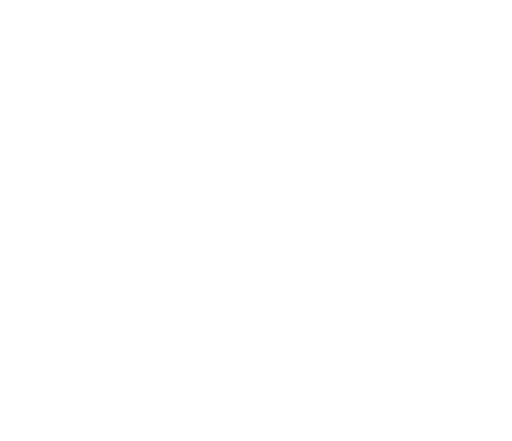
t = 0.00 s
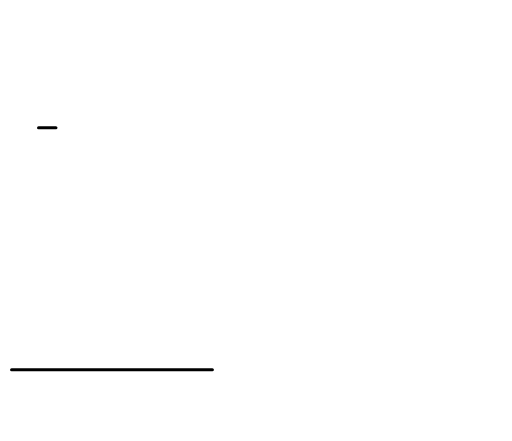
t = 0.48 s
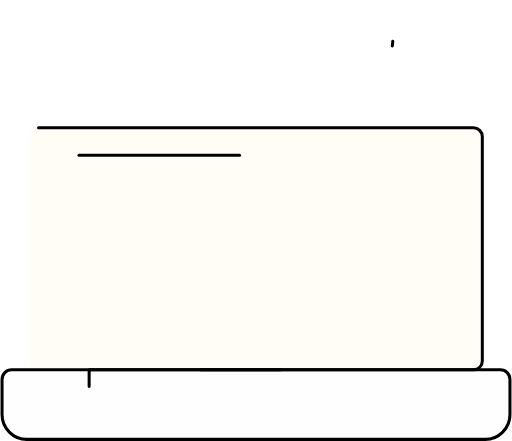
t = 0.95 s
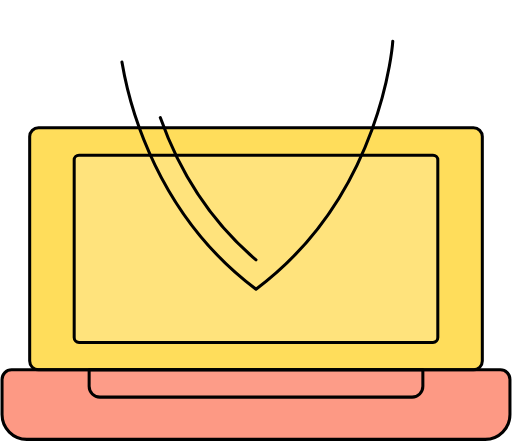
t = 1.43 s
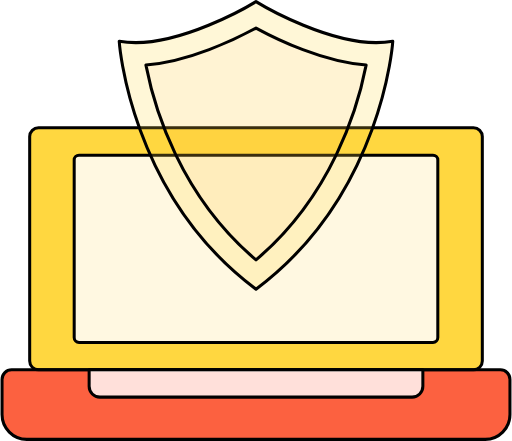
t = 1.90 s

The animated SVG that drew these frames (rendered in a browser with its animation timeline set to each time). Animation: 36 CSS @keyframes rules; one cycle of 1.90 s.

<svg version="1.2" xmlns="http://www.w3.org/2000/svg" viewBox="0 0 880 758" width="100%" height="100%"><style>
.a{fill:#ffd740}
.b{fill:#fc6140}.c{fill:none;stroke:#000;stroke-linecap:round;stroke-linejoin:round;stroke-width:5.2}.d{fill:#fff8e1}.e{fill:#fff}

@-webkit-keyframes animate-svg-stroke-1 {
  0% {
    stroke-dashoffset: 2364.12744140625px;
    stroke-dasharray: 2364.12744140625px;
  }

  100% {
    stroke-dashoffset: 0;
    stroke-dasharray: 2364.12744140625px;
  }
}

@keyframes animate-svg-stroke-1 {
  0% {
    stroke-dashoffset: 2364.12744140625px;
    stroke-dasharray: 2364.12744140625px;
  }

  100% {
    stroke-dashoffset: 0;
    stroke-dasharray: 2364.12744140625px;
  }
}

@-webkit-keyframes animate-svg-fill-1 {
  0% {
    fill: transparent;
  }

  100% {
    fill: rgb(255, 215, 64);
  }
}

@keyframes animate-svg-fill-1 {
  0% {
    fill: transparent;
  }

  100% {
    fill: rgb(255, 215, 64);
  }
}

.svg-elem-1 {
  -webkit-animation: animate-svg-stroke-1 0.7s cubic-bezier(0.47, 0, 0.745, 0.715) 0s both,
                       animate-svg-fill-1 0.7s cubic-bezier(0.47, 0, 0.745, 0.715) 0.8s both;
          animation: animate-svg-stroke-1 0.7s cubic-bezier(0.47, 0, 0.745, 0.715) 0s both,
               animate-svg-fill-1 0.7s cubic-bezier(0.47, 0, 0.745, 0.715) 0.8s both;
}

@-webkit-keyframes animate-svg-stroke-2 {
  0% {
    stroke-dashoffset: 1936.394287109375px;
    stroke-dasharray: 1936.394287109375px;
  }

  100% {
    stroke-dashoffset: 0;
    stroke-dasharray: 1936.394287109375px;
  }
}

@keyframes animate-svg-stroke-2 {
  0% {
    stroke-dashoffset: 1936.394287109375px;
    stroke-dasharray: 1936.394287109375px;
  }

  100% {
    stroke-dashoffset: 0;
    stroke-dasharray: 1936.394287109375px;
  }
}

@-webkit-keyframes animate-svg-fill-2 {
  0% {
    fill: transparent;
  }

  100% {
    fill: rgb(252, 97, 64);
  }
}

@keyframes animate-svg-fill-2 {
  0% {
    fill: transparent;
  }

  100% {
    fill: rgb(252, 97, 64);
  }
}

.svg-elem-2 {
  -webkit-animation: animate-svg-stroke-2 0.7s cubic-bezier(0.47, 0, 0.745, 0.715) 0.1s both,
                       animate-svg-fill-2 0.7s cubic-bezier(0.47, 0, 0.745, 0.715) 0.9s both;
          animation: animate-svg-stroke-2 0.7s cubic-bezier(0.47, 0, 0.745, 0.715) 0.1s both,
               animate-svg-fill-2 0.7s cubic-bezier(0.47, 0, 0.745, 0.715) 0.9s both;
}

@-webkit-keyframes animate-svg-stroke-3 {
  0% {
    stroke-dashoffset: 1936.394287109375px;
    stroke-dasharray: 1936.394287109375px;
  }

  100% {
    stroke-dashoffset: 0;
    stroke-dasharray: 1936.394287109375px;
  }
}

@keyframes animate-svg-stroke-3 {
  0% {
    stroke-dashoffset: 1936.394287109375px;
    stroke-dasharray: 1936.394287109375px;
  }

  100% {
    stroke-dashoffset: 0;
    stroke-dasharray: 1936.394287109375px;
  }
}

.svg-elem-3 {
  -webkit-animation: animate-svg-stroke-3 0.7s cubic-bezier(0.47, 0, 0.745, 0.715) 0.2s both,
                       animate-svg-fill-3 0.7s cubic-bezier(0.47, 0, 0.745, 0.715) 1s both;
          animation: animate-svg-stroke-3 0.7s cubic-bezier(0.47, 0, 0.745, 0.715) 0.2s both,
               animate-svg-fill-3 0.7s cubic-bezier(0.47, 0, 0.745, 0.715) 1s both;
}

@-webkit-keyframes animate-svg-stroke-4 {
  0% {
    stroke-dashoffset: 1881.409423828125px;
    stroke-dasharray: 1881.409423828125px;
  }

  100% {
    stroke-dashoffset: 0;
    stroke-dasharray: 1881.409423828125px;
  }
}

@keyframes animate-svg-stroke-4 {
  0% {
    stroke-dashoffset: 1881.409423828125px;
    stroke-dasharray: 1881.409423828125px;
  }

  100% {
    stroke-dashoffset: 0;
    stroke-dasharray: 1881.409423828125px;
  }
}

@-webkit-keyframes animate-svg-fill-4 {
  0% {
    fill: transparent;
  }

  100% {
    fill: rgb(255, 248, 225);
  }
}

@keyframes animate-svg-fill-4 {
  0% {
    fill: transparent;
  }

  100% {
    fill: rgb(255, 248, 225);
  }
}

.svg-elem-4 {
  -webkit-animation: animate-svg-stroke-4 0.7s cubic-bezier(0.47, 0, 0.745, 0.715) 0.30000000000000004s both,
                       animate-svg-fill-4 0.7s cubic-bezier(0.47, 0, 0.745, 0.715) 1.1s both;
          animation: animate-svg-stroke-4 0.7s cubic-bezier(0.47, 0, 0.745, 0.715) 0.30000000000000004s both,
               animate-svg-fill-4 0.7s cubic-bezier(0.47, 0, 0.745, 0.715) 1.1s both;
}

@-webkit-keyframes animate-svg-stroke-5 {
  0% {
    stroke-dashoffset: 2364.12744140625px;
    stroke-dasharray: 2364.12744140625px;
  }

  100% {
    stroke-dashoffset: 0;
    stroke-dasharray: 2364.12744140625px;
  }
}

@keyframes animate-svg-stroke-5 {
  0% {
    stroke-dashoffset: 2364.12744140625px;
    stroke-dasharray: 2364.12744140625px;
  }

  100% {
    stroke-dashoffset: 0;
    stroke-dasharray: 2364.12744140625px;
  }
}

.svg-elem-5 {
  -webkit-animation: animate-svg-stroke-5 0.7s cubic-bezier(0.47, 0, 0.745, 0.715) 0.4s both,
                       animate-svg-fill-5 0.7s cubic-bezier(0.47, 0, 0.745, 0.715) 1.2000000000000002s both;
          animation: animate-svg-stroke-5 0.7s cubic-bezier(0.47, 0, 0.745, 0.715) 0.4s both,
               animate-svg-fill-5 0.7s cubic-bezier(0.47, 0, 0.745, 0.715) 1.2000000000000002s both;
}

@-webkit-keyframes animate-svg-stroke-6 {
  0% {
    stroke-dashoffset: 1227.113037109375px;
    stroke-dasharray: 1227.113037109375px;
  }

  100% {
    stroke-dashoffset: 0;
    stroke-dasharray: 1227.113037109375px;
  }
}

@keyframes animate-svg-stroke-6 {
  0% {
    stroke-dashoffset: 1227.113037109375px;
    stroke-dasharray: 1227.113037109375px;
  }

  100% {
    stroke-dashoffset: 0;
    stroke-dasharray: 1227.113037109375px;
  }
}

@-webkit-keyframes animate-svg-fill-6 {
  0% {
    fill: transparent;
  }

  100% {
    fill: rgb(255, 255, 255);
  }
}

@keyframes animate-svg-fill-6 {
  0% {
    fill: transparent;
  }

  100% {
    fill: rgb(255, 255, 255);
  }
}

.svg-elem-6 {
  -webkit-animation: animate-svg-stroke-6 0.7s cubic-bezier(0.47, 0, 0.745, 0.715) 0.5s both,
                       animate-svg-fill-6 0.7s cubic-bezier(0.47, 0, 0.745, 0.715) 1.3s both;
          animation: animate-svg-stroke-6 0.7s cubic-bezier(0.47, 0, 0.745, 0.715) 0.5s both,
               animate-svg-fill-6 0.7s cubic-bezier(0.47, 0, 0.745, 0.715) 1.3s both;
}

@-webkit-keyframes animate-svg-stroke-7 {
  0% {
    stroke-dashoffset: 1227.113037109375px;
    stroke-dasharray: 1227.113037109375px;
  }

  100% {
    stroke-dashoffset: 0;
    stroke-dasharray: 1227.113037109375px;
  }
}

@keyframes animate-svg-stroke-7 {
  0% {
    stroke-dashoffset: 1227.113037109375px;
    stroke-dasharray: 1227.113037109375px;
  }

  100% {
    stroke-dashoffset: 0;
    stroke-dasharray: 1227.113037109375px;
  }
}

.svg-elem-7 {
  -webkit-animation: animate-svg-stroke-7 0.7s cubic-bezier(0.47, 0, 0.745, 0.715) 0.6000000000000001s both,
                       animate-svg-fill-7 0.7s cubic-bezier(0.47, 0, 0.745, 0.715) 1.4000000000000001s both;
          animation: animate-svg-stroke-7 0.7s cubic-bezier(0.47, 0, 0.745, 0.715) 0.6000000000000001s both,
               animate-svg-fill-7 0.7s cubic-bezier(0.47, 0, 0.745, 0.715) 1.4000000000000001s both;
}

@-webkit-keyframes animate-svg-stroke-8 {
  0% {
    stroke-dashoffset: 1881.409423828125px;
    stroke-dasharray: 1881.409423828125px;
  }

  100% {
    stroke-dashoffset: 0;
    stroke-dasharray: 1881.409423828125px;
  }
}

@keyframes animate-svg-stroke-8 {
  0% {
    stroke-dashoffset: 1881.409423828125px;
    stroke-dasharray: 1881.409423828125px;
  }

  100% {
    stroke-dashoffset: 0;
    stroke-dasharray: 1881.409423828125px;
  }
}

.svg-elem-8 {
  -webkit-animation: animate-svg-stroke-8 0.7s cubic-bezier(0.47, 0, 0.745, 0.715) 0.7000000000000001s both,
                       animate-svg-fill-8 0.7s cubic-bezier(0.47, 0, 0.745, 0.715) 1.5s both;
          animation: animate-svg-stroke-8 0.7s cubic-bezier(0.47, 0, 0.745, 0.715) 0.7000000000000001s both,
               animate-svg-fill-8 0.7s cubic-bezier(0.47, 0, 0.745, 0.715) 1.5s both;
}

@-webkit-keyframes animate-svg-stroke-9 {
  0% {
    stroke-dashoffset: 1501.2020263671875px;
    stroke-dasharray: 1501.2020263671875px;
  }

  100% {
    stroke-dashoffset: 0;
    stroke-dasharray: 1501.2020263671875px;
  }
}

@keyframes animate-svg-stroke-9 {
  0% {
    stroke-dashoffset: 1501.2020263671875px;
    stroke-dasharray: 1501.2020263671875px;
  }

  100% {
    stroke-dashoffset: 0;
    stroke-dasharray: 1501.2020263671875px;
  }
}

@-webkit-keyframes animate-svg-fill-9 {
  0% {
    fill: transparent;
  }

  100% {
    fill: rgb(255, 215, 64);
  }
}

@keyframes animate-svg-fill-9 {
  0% {
    fill: transparent;
  }

  100% {
    fill: rgb(255, 215, 64);
  }
}

.svg-elem-9 {
  -webkit-animation: animate-svg-stroke-9 0.7s cubic-bezier(0.47, 0, 0.745, 0.715) 0.8s both,
                       animate-svg-fill-9 0.7s cubic-bezier(0.47, 0, 0.745, 0.715) 1.6s both;
          animation: animate-svg-stroke-9 0.7s cubic-bezier(0.47, 0, 0.745, 0.715) 0.8s both,
               animate-svg-fill-9 0.7s cubic-bezier(0.47, 0, 0.745, 0.715) 1.6s both;
}

@-webkit-keyframes animate-svg-stroke-10 {
  0% {
    stroke-dashoffset: 1501.2020263671875px;
    stroke-dasharray: 1501.2020263671875px;
  }

  100% {
    stroke-dashoffset: 0;
    stroke-dasharray: 1501.2020263671875px;
  }
}

@keyframes animate-svg-stroke-10 {
  0% {
    stroke-dashoffset: 1501.2020263671875px;
    stroke-dasharray: 1501.2020263671875px;
  }

  100% {
    stroke-dashoffset: 0;
    stroke-dasharray: 1501.2020263671875px;
  }
}

.svg-elem-10 {
  -webkit-animation: animate-svg-stroke-10 0.7s cubic-bezier(0.47, 0, 0.745, 0.715) 0.9s both,
                       animate-svg-fill-10 0.7s cubic-bezier(0.47, 0, 0.745, 0.715) 1.7000000000000002s both;
          animation: animate-svg-stroke-10 0.7s cubic-bezier(0.47, 0, 0.745, 0.715) 0.9s both,
               animate-svg-fill-10 0.7s cubic-bezier(0.47, 0, 0.745, 0.715) 1.7000000000000002s both;
}

@-webkit-keyframes animate-svg-stroke-11 {
  0% {
    stroke-dashoffset: 1187.7589111328125px;
    stroke-dasharray: 1187.7589111328125px;
  }

  100% {
    stroke-dashoffset: 0;
    stroke-dasharray: 1187.7589111328125px;
  }
}

@keyframes animate-svg-stroke-11 {
  0% {
    stroke-dashoffset: 1187.7589111328125px;
    stroke-dasharray: 1187.7589111328125px;
  }

  100% {
    stroke-dashoffset: 0;
    stroke-dasharray: 1187.7589111328125px;
  }
}

@-webkit-keyframes animate-svg-fill-11 {
  0% {
    fill: transparent;
  }

  100% {
    fill: rgb(252, 97, 64);
  }
}

@keyframes animate-svg-fill-11 {
  0% {
    fill: transparent;
  }

  100% {
    fill: rgb(252, 97, 64);
  }
}

.svg-elem-11 {
  -webkit-animation: animate-svg-stroke-11 0.7s cubic-bezier(0.47, 0, 0.745, 0.715) 1s both,
                       animate-svg-fill-11 0.7s cubic-bezier(0.47, 0, 0.745, 0.715) 1.8s both;
          animation: animate-svg-stroke-11 0.7s cubic-bezier(0.47, 0, 0.745, 0.715) 1s both,
               animate-svg-fill-11 0.7s cubic-bezier(0.47, 0, 0.745, 0.715) 1.8s both;
}

@-webkit-keyframes animate-svg-stroke-12 {
  0% {
    stroke-dashoffset: 1187.7589111328125px;
    stroke-dasharray: 1187.7589111328125px;
  }

  100% {
    stroke-dashoffset: 0;
    stroke-dasharray: 1187.7589111328125px;
  }
}

@keyframes animate-svg-stroke-12 {
  0% {
    stroke-dashoffset: 1187.7589111328125px;
    stroke-dasharray: 1187.7589111328125px;
  }

  100% {
    stroke-dashoffset: 0;
    stroke-dasharray: 1187.7589111328125px;
  }
}

.svg-elem-12 {
  -webkit-animation: animate-svg-stroke-12 0.7s cubic-bezier(0.47, 0, 0.745, 0.715) 1.1s both,
                       animate-svg-fill-12 0.7s cubic-bezier(0.47, 0, 0.745, 0.715) 1.9000000000000001s both;
          animation: animate-svg-stroke-12 0.7s cubic-bezier(0.47, 0, 0.745, 0.715) 1.1s both,
               animate-svg-fill-12 0.7s cubic-bezier(0.47, 0, 0.745, 0.715) 1.9000000000000001s both;
}



</style>
<path class="a svg-elem-1" d="m66.2 219.6h747.6c8.4 0 15.2 6.8 15.2 15.2v385.7c0 8.4-6.8 15.2-15.2 15.2h-747.6c-8.4 0-15.2-6.8-15.2-15.2v-385.7c0-8.4 6.8-15.2 15.2-15.2z"></path><path class="b svg-elem-2" d="m19.9 635.7h840.2c9.1 0 16.4 7.4 16.4 16.5v60.4c0 23.5-19 42.6-42.5 42.6h-788c-23.5 0-42.5-19.1-42.5-42.6v-60.4c0-9.1 7.3-16.5 16.4-16.5z"></path><path class="c svg-elem-3" d="m19.9 635.7h840.2c9.1 0 16.4 7.4 16.4 16.5v60.4c0 23.5-19 42.6-42.5 42.6h-788c-23.5 0-42.5-19.1-42.5-42.6v-60.4c0-9.1 7.3-16.5 16.4-16.5z"></path><path class="d svg-elem-4" d="m135.8 266.8h608.4c4.6 0 8.3 3.7 8.3 8.2v305.3c0 4.6-3.7 8.3-8.3 8.3h-608.4c-4.6 0-8.3-3.7-8.3-8.3v-305.3c0-4.5 3.7-8.2 8.3-8.2z"></path><path class="c svg-elem-5" d="m66.2 219.6h747.6c8.4 0 15.2 6.8 15.2 15.2v385.7c0 8.4-6.8 15.2-15.2 15.2h-747.6c-8.4 0-15.2-6.8-15.2-15.2v-385.7c0-8.4 6.8-15.2 15.2-15.2z"></path><path class="e svg-elem-6" d="m153.2 664.1v-28.4h573.6v28.4c0 10.2-8.3 18.5-18.5 18.5h-536.6c-10.2 0-18.5-8.3-18.5-18.5z"></path><path class="c svg-elem-7" d="m153.2 664.1v-28.4h573.6v28.4c0 10.2-8.3 18.5-18.5 18.5h-536.6c-10.2 0-18.5-8.3-18.5-18.5z"></path><path class="c svg-elem-8" d="m135.8 266.8h608.4c4.6 0 8.3 3.7 8.3 8.2v305.3c0 4.6-3.7 8.3-8.3 8.3h-608.4c-4.6 0-8.3-3.7-8.3-8.3v-305.3c0-4.5 3.7-8.2 8.3-8.2z"></path><path class="a svg-elem-9" d="m675.1 70.8c0 0-16.7 262.5-235.1 426.3-218.4-163.8-235.1-426.3-235.1-426.3 96.1 17.7 235.1-68 235.1-68 0 0 139 85.7 235.1 68z"></path><path class="c svg-elem-10" d="m675.1 70.8c0 0-16.7 262.5-235.1 426.3-218.4-163.8-235.1-426.3-235.1-426.3 96.1 17.7 235.1-68 235.1-68 0 0 139 85.7 235.1 68z"></path><path class="b svg-elem-11" d="m440 446.7c-130.8-110.8-174.9-261.4-189.2-334.8 74-5.6 152.7-43.8 189.2-63.6 36.5 19.8 115.2 58 189.3 63.6-14.3 73.3-58.5 223.9-189.3 334.8z"></path><path class="c svg-elem-12" d="m440 446.7c-130.8-110.8-174.9-261.4-189.2-334.8 74-5.6 152.7-43.8 189.2-63.6 36.5 19.8 115.2 58 189.3 63.6-14.3 73.3-58.5 223.9-189.3 334.8z"></path></svg>